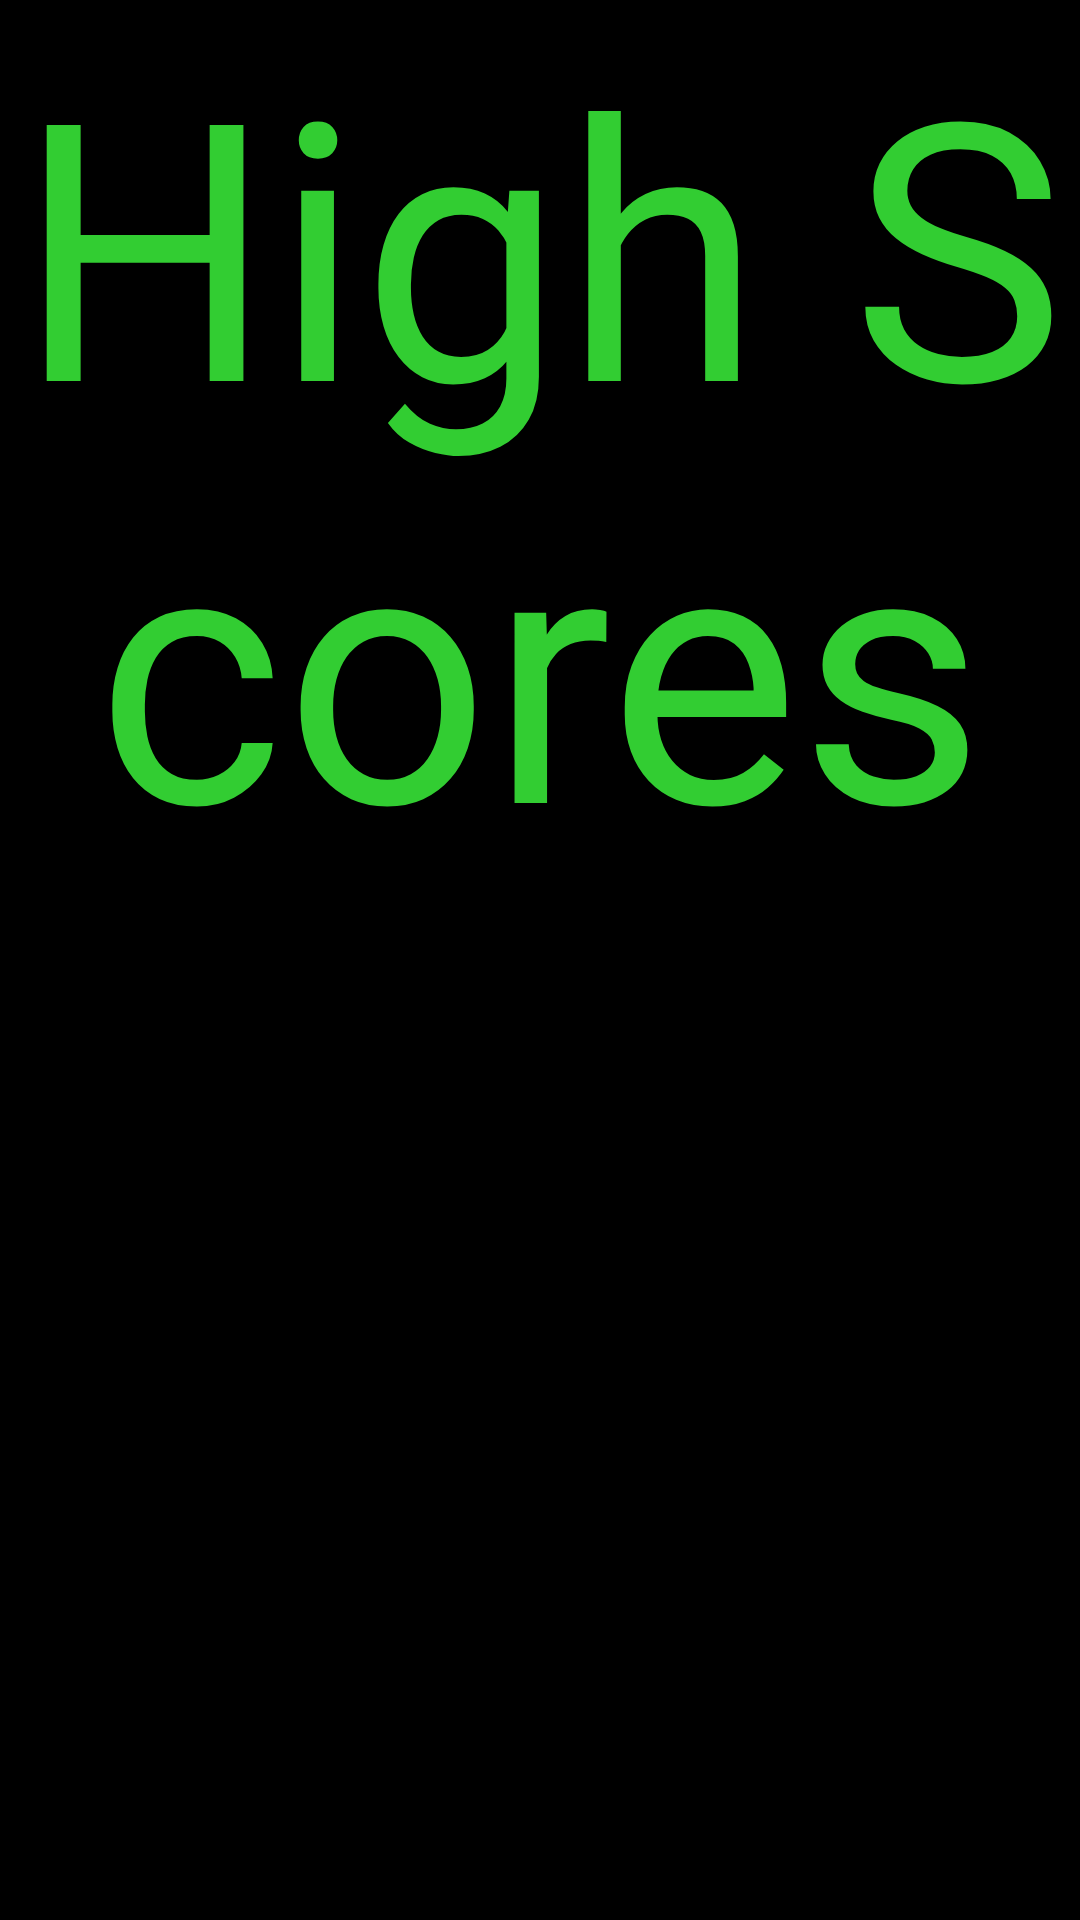

Reconstruct the res/layout file that produces this screen, plus the resources it refers to.
<!-- AndroidManifest.xml: application theme Theme.AppCompat.Light.NoActionBar.FullScreen -->
<!-- res/layout/activity_high_score.xml -->
<LinearLayout xmlns:android="http://schemas.android.com/apk/res/android"
    xmlns:tools="http://schemas.android.com/tools" android:layout_width="match_parent"
    android:layout_height="match_parent" android:paddingLeft="@dimen/activity_horizontal_margin"
    android:paddingRight="@dimen/activity_horizontal_margin"
    android:paddingTop="@dimen/activity_vertical_margin"
    android:paddingBottom="@dimen/activity_vertical_margin"
    android:orientation="vertical"
    tools:context="edu.elon.cs.asteroids.HighScoreActivity"
    android:background="#000000">

    <TextView android:text="@string/scores"
        android:id="@+id/scoreTitle"
        android:layout_width="fill_parent"
        android:layout_height="wrap_content"
        android:textSize="120dp"
        android:gravity="center"
        android:textColor="#32cd32" />

    <TextView
        android:layout_width="wrap_content"
        android:layout_height="wrap_content"
        android:gravity="left"
        android:id="@+id/highScores"
        android:layout_gravity="center"
        android:textColor="#32cd32"
        android:textSize="50dp"/>

</LinearLayout>
<!-- resources referenced by this layout -->
<resources>
  <string name="scores">High Scores</string>
  <style name="Theme.AppCompat.Light.NoActionBar.FullScreen" parent="@style/Theme.AppCompat.Light">
          <item name="windowNoTitle">true</item>
          <item name="windowActionBar">false</item>
          <item name="android:windowFullscreen">true</item>
          <item name="android:windowContentOverlay">@null</item>
      </style>
</resources>
